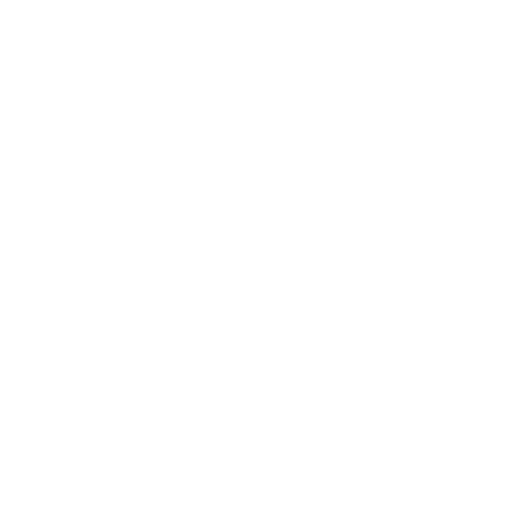
t = 0.00 s
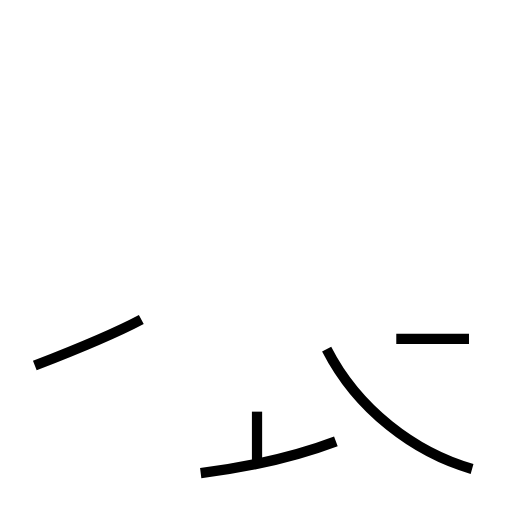
t = 1.68 s
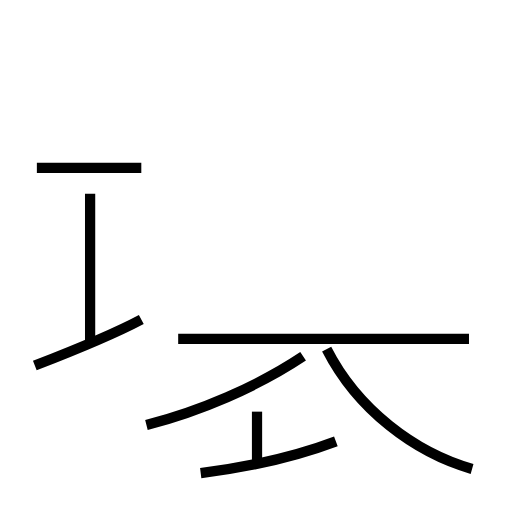
t = 3.57 s
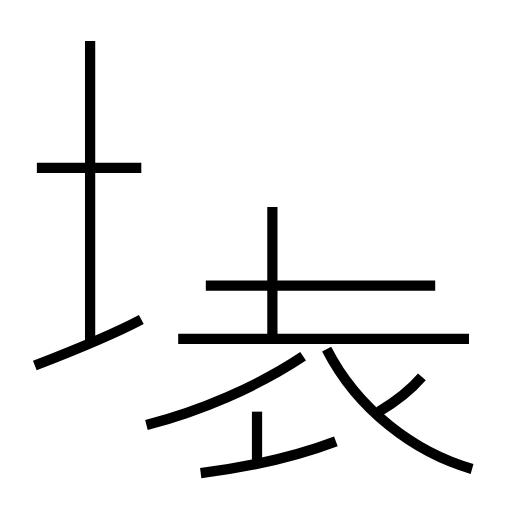
t = 5.23 s
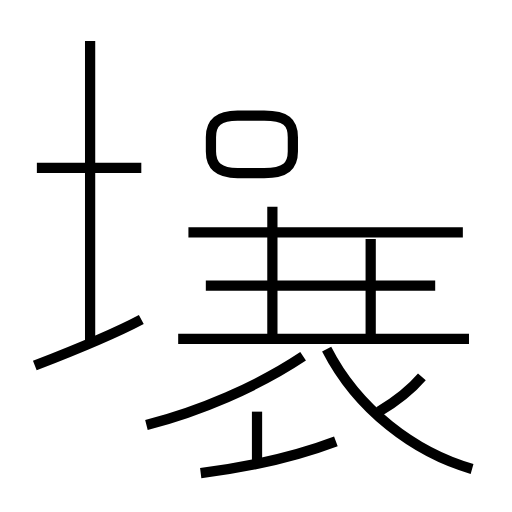
t = 7.03 s
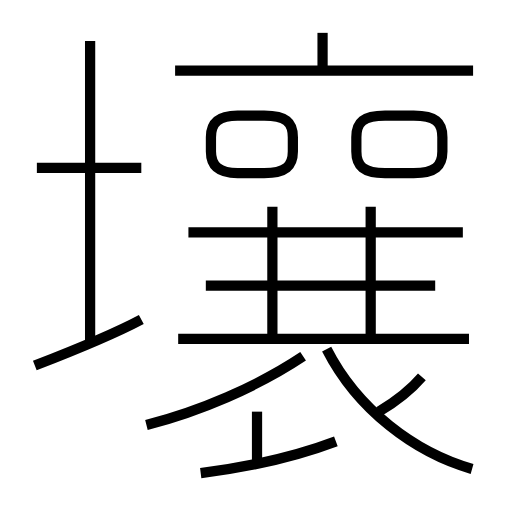
t = 8.85 s

The animated SVG that drew these frames (rendered in a browser with its animation timeline set to each time). Animation: 17 SMIL elements (animate=17); one cycle of 8.85 s.

<?xml version='1.0' encoding='utf-8'?>
<svg viewBox="0.0 -6.0 50.0 50.0" version="1.1" xmlns="http://www.w3.org/2000/svg"><rect x="-1000" y="-1000" width="2000" height="2000" stroke="white" fill="white" /><g style="fill:none;stroke:#000000;stroke-width:1"><path d="M 46.1 1.8 C 40.5 0.2 34.9 -4.0 31.9 -9.9 " transform="translate(0.0 38.0)" stroke-dasharray="18.905475844071486" stroke-dashoffset="18.905475844071486"><animate attributeName="stroke-dashoffset" from="18.905475844071486" to="0" dur="0.5671642753221445s" begin="0s; anim_end.end" fill="freeze" id="anim0" /></path><path d="M 3.4 -8.3 C 6.5 -9.5 10.8 -11.2 13.8 -12.8 " transform="translate(0.0 38.0)" stroke-dasharray="11.337985551684008" stroke-dashoffset="11.337985551684008"><animate attributeName="stroke-dashoffset" from="11.337985551684008" to="0" dur="0.34013956655052024s" begin="anim0.end" fill="freeze" id="anim1" /></path><path d="M 19.6 2.2 C 24.4 1.6 29.1 0.5 32.8 -0.9 " transform="translate(0.0 38.0)" stroke-dasharray="13.58902556054303" stroke-dashoffset="13.58902556054303"><animate attributeName="stroke-dashoffset" from="13.58902556054303" to="0" dur="0.4076707668162909s" begin="anim1.end" fill="freeze" id="anim2" /></path><path d="M 25.1 1.1 L 25.1 -3.8 " transform="translate(0.0 38.0)" stroke-dasharray="4.9" stroke-dashoffset="4.9"><animate attributeName="stroke-dashoffset" from="4.9" to="0" dur="0.147s" begin="anim2.end" fill="freeze" id="anim3" /></path><path d="M 45.8 -10.9 L 17.4 -10.9 " transform="translate(0.0 38.0)" stroke-dasharray="28.4" stroke-dashoffset="28.4"><animate attributeName="stroke-dashoffset" from="28.4" to="0" dur="0.852s" begin="anim3.end" fill="freeze" id="anim4" /></path><path d="M 13.8 -27.6 L 3.6 -27.6 " transform="translate(0.0 38.0)" stroke-dasharray="10.200000000000001" stroke-dashoffset="10.200000000000001"><animate attributeName="stroke-dashoffset" from="10.200000000000001" to="0" dur="0.306s" begin="anim4.end" fill="freeze" id="anim5" /></path><path d="M 14.3 -2.5 C 19.4 -3.8 25.1 -6.2 29.6 -9.2 " transform="translate(0.0 38.0)" stroke-dasharray="16.776713395921846" stroke-dashoffset="16.776713395921846"><animate attributeName="stroke-dashoffset" from="16.776713395921846" to="0" dur="0.5033014018776554s" begin="anim5.end" fill="freeze" id="anim6" /></path><path d="M 8.8 -10.2 L 8.8 -40.0 " transform="translate(0.0 38.0)" stroke-dasharray="29.8" stroke-dashoffset="29.8"><animate attributeName="stroke-dashoffset" from="29.8" to="0" dur="0.894s" begin="anim6.end" fill="freeze" id="anim7" /></path><path d="M 37.0 -3.8 C 38.5 -4.7 40.0 -5.8 41.2 -7.2 " transform="translate(0.0 38.0)" stroke-dasharray="5.427160820032003" stroke-dashoffset="5.427160820032003"><animate attributeName="stroke-dashoffset" from="5.427160820032003" to="0" dur="0.16281482460096008s" begin="anim7.end" fill="freeze" id="anim8" /></path><path d="M 42.5 -16.1 L 20.1 -16.1 " transform="translate(0.0 38.0)" stroke-dasharray="22.4" stroke-dashoffset="22.4"><animate attributeName="stroke-dashoffset" from="22.4" to="0" dur="0.6719999999999999s" begin="anim8.end" fill="freeze" id="anim9" /></path><path d="M 26.6 -11.2 L 26.6 -23.8 " transform="translate(0.0 38.0)" stroke-dasharray="12.600000000000001" stroke-dashoffset="12.600000000000001"><animate attributeName="stroke-dashoffset" from="12.600000000000001" to="0" dur="0.378s" begin="anim9.end" fill="freeze" id="anim10" /></path><path d="M 45.2 -21.3 L 18.4 -21.3 " transform="translate(0.0 38.0)" stroke-dasharray="26.800000000000004" stroke-dashoffset="26.800000000000004"><animate attributeName="stroke-dashoffset" from="26.800000000000004" to="0" dur="0.804s" begin="anim10.end" fill="freeze" id="anim11" /></path><path d="M 25.8 -27.1 L 23.2 -27.1 C 21.4 -27.1 20.6 -27.8 20.6 -29.2 L 20.6 -30.6 C 20.6 -32.1 21.4 -32.7 23.2 -32.7 L 25.8 -32.7 C 27.9 -32.7 28.6 -32.1 28.6 -30.6 L 28.6 -29.2 C 28.6 -27.8 27.9 -27.1 25.8 -27.1 Z " transform="translate(0.0 38.0)" stroke-dasharray="23.81379039320155" stroke-dashoffset="23.81379039320155"><animate attributeName="stroke-dashoffset" from="23.81379039320155" to="0" dur="0.7144137117960465s" begin="anim11.end" fill="freeze" id="anim12" /></path><path d="M 36.2 -11.2 L 36.2 -23.8 " transform="translate(0.0 38.0)" stroke-dasharray="12.600000000000001" stroke-dashoffset="12.600000000000001"><animate attributeName="stroke-dashoffset" from="12.600000000000001" to="0" dur="0.378s" begin="anim12.end" fill="freeze" id="anim13" /></path><path d="M 46.2 -37.1 L 17.1 -37.1 " transform="translate(0.0 38.0)" stroke-dasharray="29.1" stroke-dashoffset="29.1"><animate attributeName="stroke-dashoffset" from="29.1" to="0" dur="0.873s" begin="anim13.end" fill="freeze" id="anim14" /></path><path d="M 37.6 -27.1 L 40.4 -27.1 C 42.5 -27.1 43.2 -27.8 43.2 -29.2 L 43.2 -30.6 C 43.2 -32.1 42.5 -32.7 40.4 -32.7 L 37.6 -32.7 C 35.5 -32.7 34.8 -32.1 34.8 -30.6 L 34.8 -29.2 C 34.8 -27.8 35.5 -27.1 37.6 -27.1 Z " transform="translate(0.0 38.0)" stroke-dasharray="24.624367339062914" stroke-dashoffset="24.624367339062914"><animate attributeName="stroke-dashoffset" from="24.624367339062914" to="0" dur="0.7387310201718874s" begin="anim14.end" fill="freeze" id="anim15" /></path><path d="M 31.5 -37.1 L 31.5 -40.8" transform="translate(0.0 38.0)" stroke-dasharray="3.6999999999999957" stroke-dashoffset="3.6999999999999957"><animate attributeName="stroke-dashoffset" from="3.6999999999999957" to="0" dur="0.11099999999999986s" begin="anim15.end" fill="freeze" id="anim_end" /></path></g></svg>
